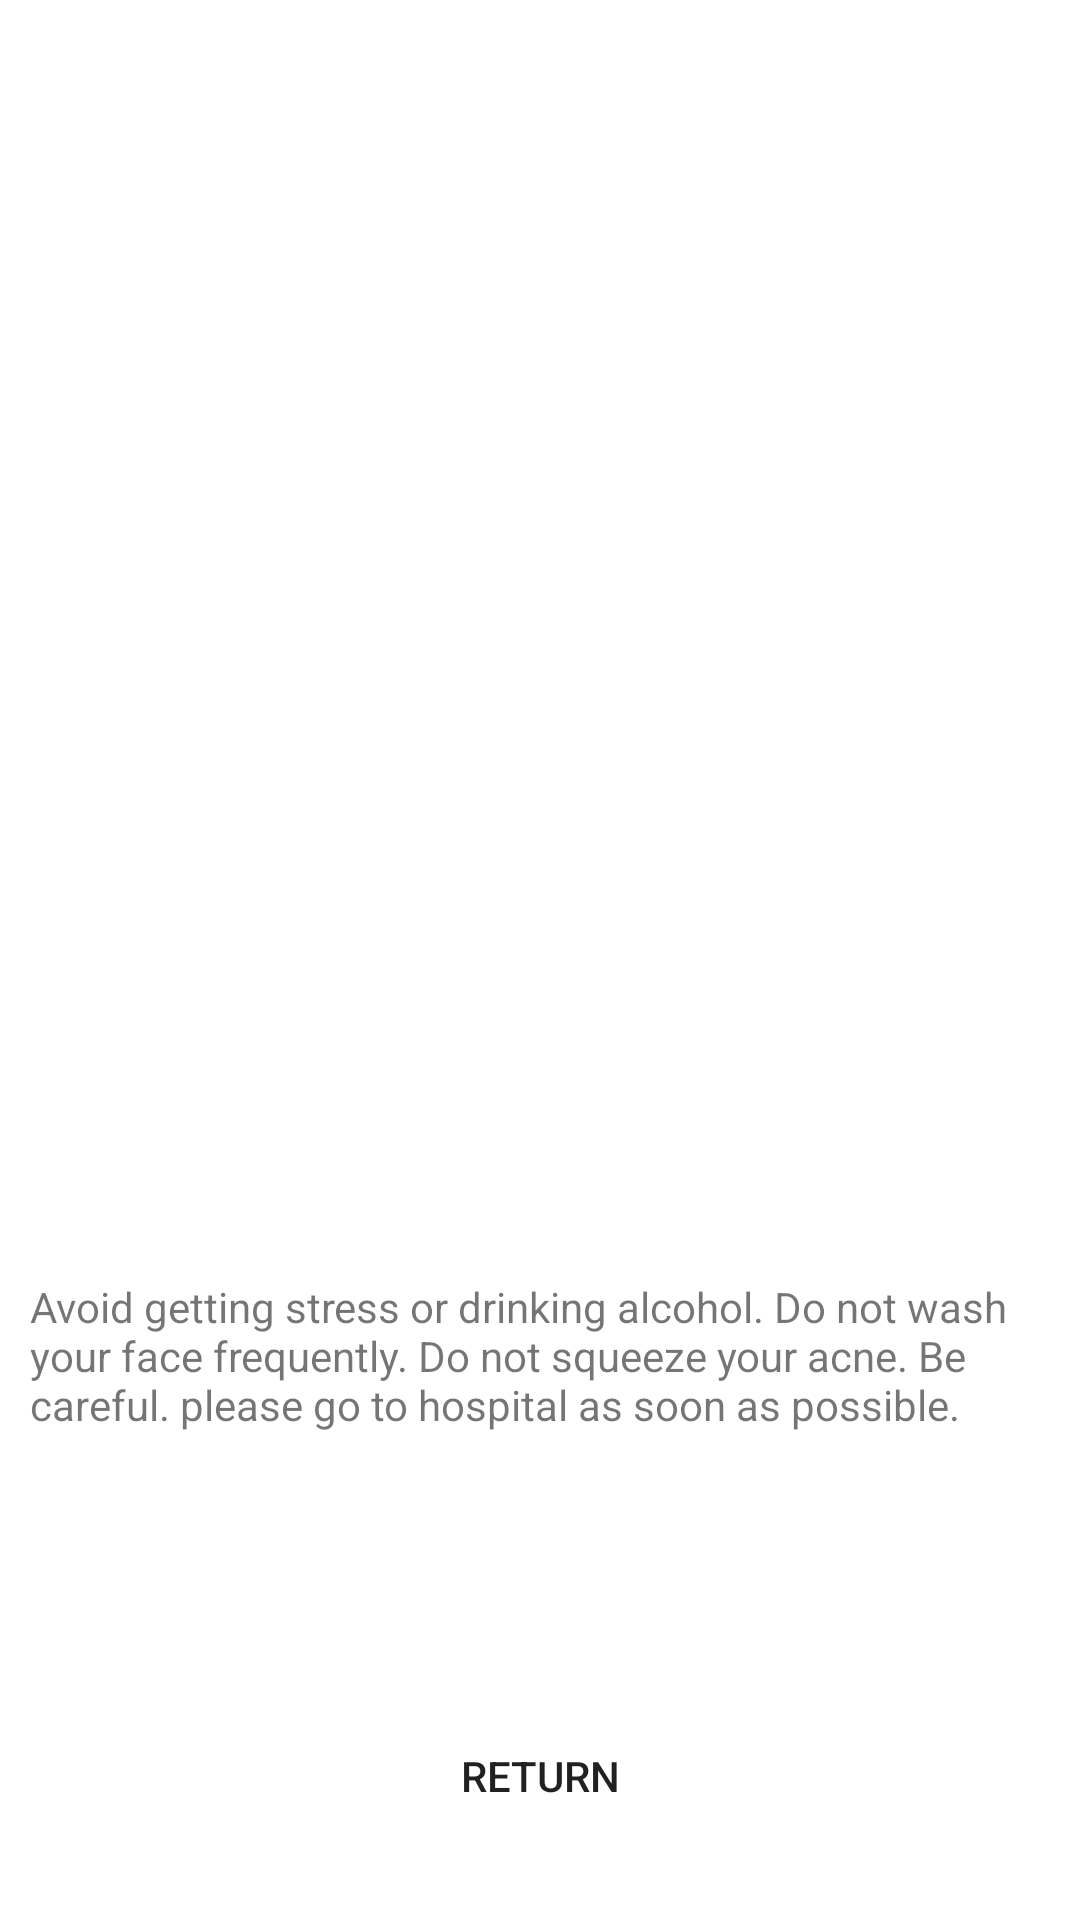

Produce the Android XML layout that renders to this screen, including the resource entries it uses.
<!-- AndroidManifest.xml: application theme Theme.SkinCam -->
<!-- res/layout/activity_result.xml -->
<androidx.constraintlayout.widget.ConstraintLayout xmlns:android="http://schemas.android.com/apk/res/android"
    xmlns:app="http://schemas.android.com/apk/res-auto"
    xmlns:tools="http://schemas.android.com/tools"
    android:layout_width="match_parent"
    android:layout_height="match_parent"
    android:id="@+id/main_constraint"
    tools:context=".ResultActivity">

    <ImageView
        android:id="@+id/imageview"
        android:layout_width="wrap_content"
        android:layout_height="wrap_content"
        app:layout_constraintBottom_toTopOf="@+id/textview"
        app:layout_constraintEnd_toEndOf="parent"
        app:layout_constraintStart_toStartOf="parent"
        app:layout_constraintTop_toTopOf="parent" />


    <TextView
        android:id="@+id/textview"
        android:layout_width="wrap_content"
        android:layout_height="wrap_content"
        app:layout_constraintTop_toBottomOf="@+id/text_top_guideline"
        app:layout_constraintBottom_toTopOf="@id/text2_top_guideline"
        app:layout_constraintEnd_toEndOf="parent"
        app:layout_constraintStart_toStartOf="parent"
        />

    <ScrollView
        android:id="@+id/scrollview"
        android:layout_width="0dp"
        android:layout_height="0dp"
        app:layout_constraintTop_toBottomOf="@+id/text2_top_guideline"
        app:layout_constraintBottom_toTopOf="@id/button_top_guideline"
        app:layout_constraintEnd_toEndOf="parent"
        app:layout_constraintStart_toStartOf="parent">
        <TextView
            android:id="@+id/textview2"
            android:layout_margin="10dp"
            android:layout_width="wrap_content"
            android:layout_height="wrap_content"
            android:text="@string/description_acne"
            />
        </ScrollView>

    <Button
        android:id="@+id/btn_return"
        android:layout_width="wrap_content"
        android:layout_height="wrap_content"
        android:gravity="center"
        android:text="Return"
        android:background="@drawable/roundbutton"
        app:layout_constraintStart_toStartOf="parent"
        app:layout_constraintTop_toTopOf="@+id/button_top_guideline"
        app:layout_constraintBottom_toBottomOf="parent"
        app:layout_constraintEnd_toEndOf="parent" />

    <androidx.constraintlayout.widget.Guideline
        android:id="@+id/button_top_guideline"
        android:layout_width="wrap_content"
        android:layout_height="wrap_content"
        android:orientation = "horizontal"
        app:layout_constraintGuide_percent="0.85"/>

    <androidx.constraintlayout.widget.Guideline
        android:id="@+id/text_top_guideline"
        android:layout_width="wrap_content"
        android:layout_height="wrap_content"
        android:orientation = "horizontal"
        app:layout_constraintGuide_percent="0.55"/>

    <androidx.constraintlayout.widget.Guideline
        android:id="@+id/text2_top_guideline"
        android:layout_width="wrap_content"
        android:layout_height="wrap_content"
        android:orientation = "horizontal"
        app:layout_constraintGuide_percent="0.65"/>


</androidx.constraintlayout.widget.ConstraintLayout>
<!-- resources referenced by this layout -->
<resources>
  <string name="description_acne">
      Avoid getting stress or drinking alcohol.
      Do not wash your face frequently.
      Do not squeeze your acne. Be careful.
      please go to hospital as soon as possible.
      </string>
  <style name="Theme.SkinCam" parent="Theme.MaterialComponents.DayNight.DarkActionBar">
          
          <item name="colorPrimary">@color/purple_500</item>
          <item name="colorPrimaryVariant">@color/purple_700</item>
          <item name="colorOnPrimary">@color/white</item>
          
          <item name="colorSecondary">@color/teal_200</item>
          <item name="colorSecondaryVariant">@color/teal_700</item>
          <item name="colorOnSecondary">@color/black</item>
          
          <item name="android:statusBarColor" tools:targetApi="l">?attr/colorPrimaryVariant</item>
          
      </style>
  <color name="purple_500">#FF6200EE</color>
  <color name="purple_700">#FF3700B3</color>
  <color name="white">#FFFFFFFF</color>
  <color name="teal_200">#FF03DAC5</color>
  <color name="teal_700">#FF018786</color>
  <color name="black">#FF000000</color>
</resources>
